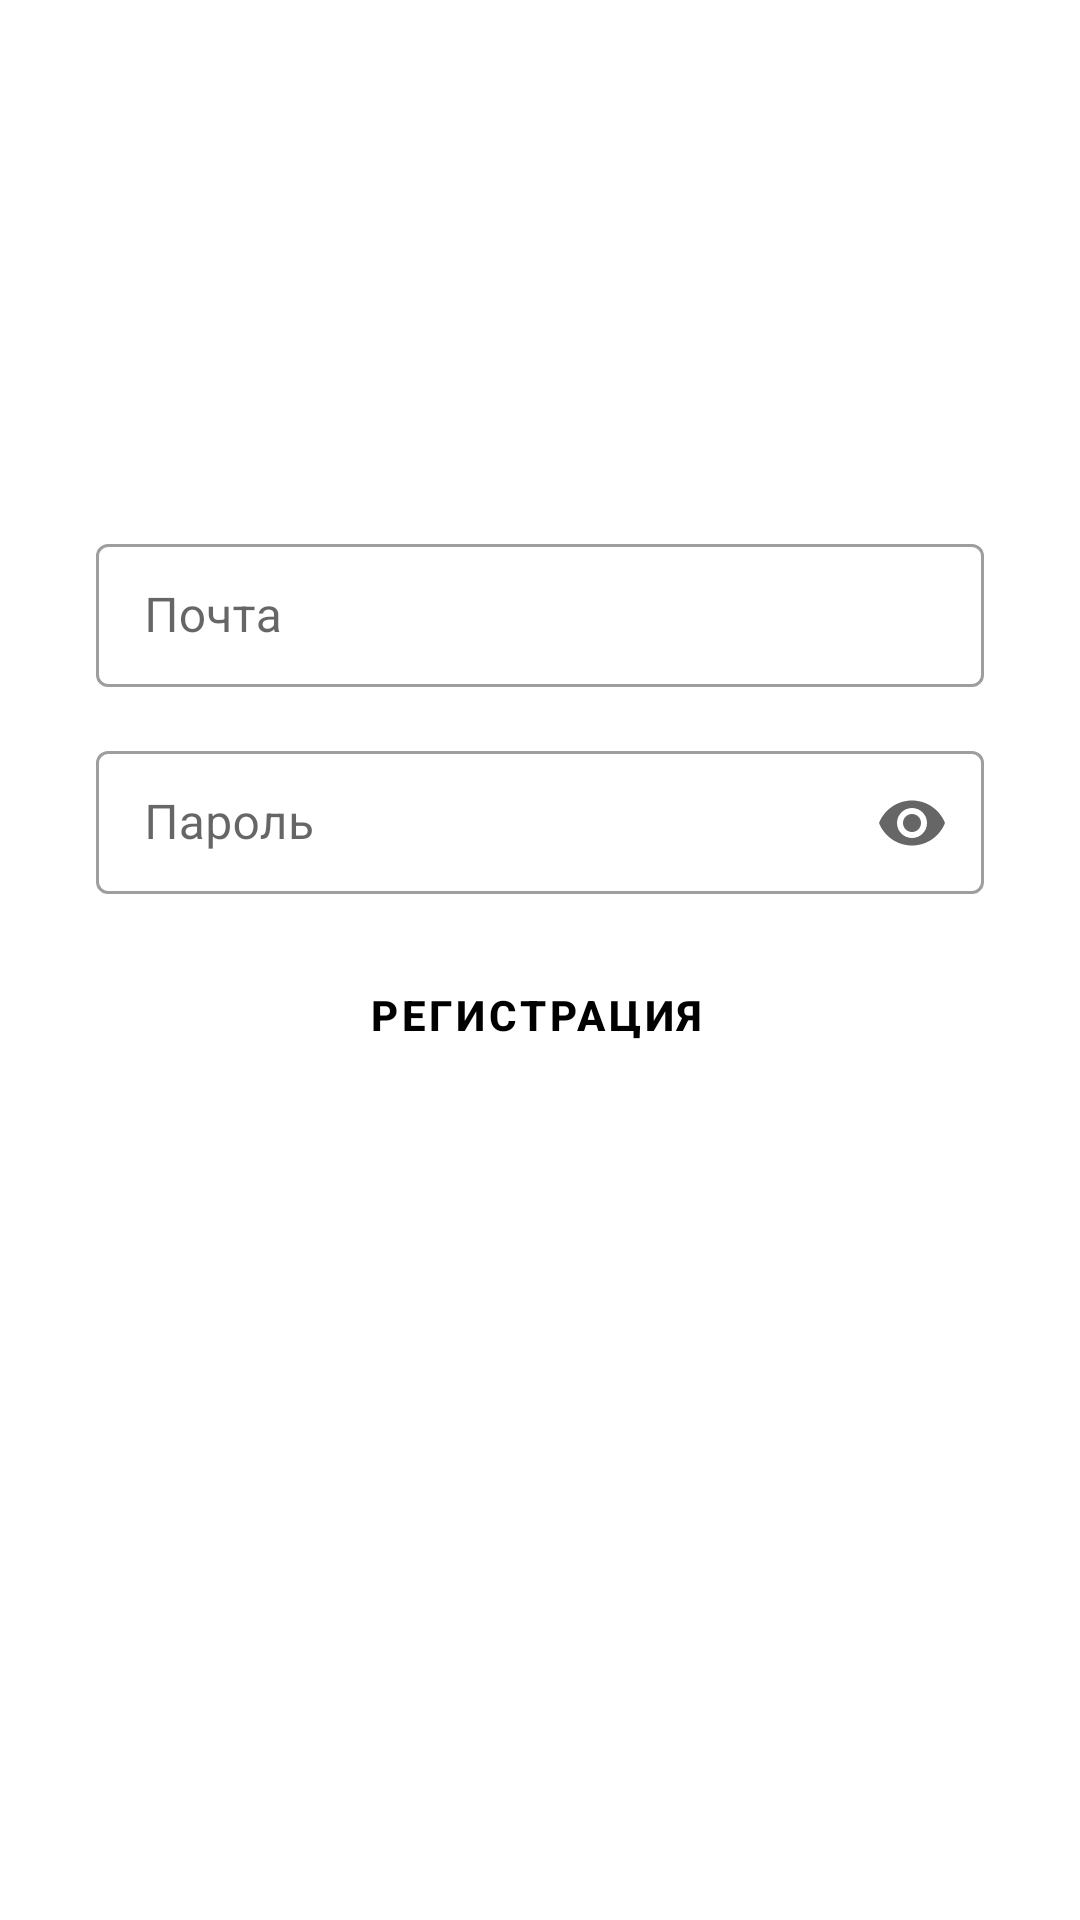

Write the Android layout XML for this screen, with the resource values it uses.
<!-- AndroidManifest.xml: application theme Theme.Notes -->
<!-- res/layout/frag_signin.xml -->
<?xml version="1.0" encoding="utf-8"?>
<androidx.constraintlayout.widget.ConstraintLayout xmlns:android="http://schemas.android.com/apk/res/android"
    xmlns:app="http://schemas.android.com/apk/res-auto"
    xmlns:tools="http://schemas.android.com/tools"
    android:layout_width="match_parent"
    android:layout_height="match_parent"
    android:background="@color/background">

    <TextView
        android:id="@+id/tv_error"
        android:layout_width="wrap_content"
        android:layout_height="wrap_content"
        android:layout_marginBottom="16dp"
        android:textColor="#E91E63"
        android:textSize="24sp"
        android:textStyle="bold"
        android:visibility="visible"
        app:layout_constraintBottom_toTopOf="@+id/ti_email"
        app:layout_constraintEnd_toEndOf="parent"
        app:layout_constraintStart_toStartOf="parent"
        tools:text="Ошибка" />

    <Button
        android:id="@+id/btn_signin"
        style="@style/Button"
        android:layout_width="wrap_content"
        android:layout_height="wrap_content"
        android:layout_marginTop="16dp"
        android:text="Регистрация"
        app:layout_constraintEnd_toEndOf="parent"
        app:layout_constraintHorizontal_bias="0.495"
        app:layout_constraintStart_toStartOf="parent"
        app:layout_constraintTop_toBottomOf="@+id/ti_password" />

    <com.google.android.material.textfield.TextInputLayout
        android:id="@+id/ti_password"
        style="@style/editTextStyle"
        android:layout_width="0dp"
        android:layout_height="wrap_content"
        android:layout_marginStart="32dp"
        android:layout_marginTop="16dp"
        android:layout_marginEnd="32dp"
        android:ems="10"
        android:hint="Пароль"
        app:endIconMode="password_toggle"
        app:layout_constraintEnd_toEndOf="parent"
        app:layout_constraintStart_toStartOf="parent"
        app:layout_constraintTop_toBottomOf="@+id/ti_email">

        <com.google.android.material.textfield.TextInputEditText
            android:id="@+id/et_password"
            android:layout_width="match_parent"
            android:layout_height="wrap_content"
            android:inputType="textPassword" />

    </com.google.android.material.textfield.TextInputLayout>

    <com.google.android.material.textfield.TextInputLayout
        android:id="@+id/ti_email"
        style="@style/editTextStyle"
        android:layout_width="0dp"
        android:layout_height="wrap_content"
        android:layout_marginStart="32dp"
        android:layout_marginEnd="32dp"
        android:ems="10"
        android:hint="Почта"
        app:layout_constraintBottom_toBottomOf="parent"
        app:layout_constraintEnd_toEndOf="parent"
        app:layout_constraintStart_toStartOf="parent"
        app:layout_constraintTop_toTopOf="parent"
        app:layout_constraintVertical_bias="0.3">

        <com.google.android.material.textfield.TextInputEditText
            android:id="@+id/et_email"
            android:layout_width="match_parent"
            android:layout_height="wrap_content"
            android:inputType="textEmailAddress"/>
    </com.google.android.material.textfield.TextInputLayout>
</androidx.constraintlayout.widget.ConstraintLayout>
<!-- resources referenced by this layout -->
<resources>
  <color name="background">#FFFFFF</color>
  <style name="Button" parent="Widget.MaterialComponents.Button.OutlinedButton">
          <item name="android:textColor">#000000</item>
          <item name="android:textStyle">bold</item>
      </style>
  <style name="editTextStyle" parent="Widget.MaterialComponents.TextInputLayout.OutlinedBox.Dense">
          <item name="android:background">@android:color/transparent</item>
          <item name="android:textSize">20sp</item>
          <item name="android:textStyle">bold</item>
  
  
      </style>
  <style name="Theme.Notes" parent="Theme.MaterialComponents.DayNight.NoActionBar">
  
          <item name="windowNoTitle">true</item>
          
          <item name="colorPrimary">@color/purple_500</item>
          <item name="colorPrimaryVariant">@color/purple_700</item>
          <item name="colorOnPrimary">@color/white</item>
          
          <item name="colorSecondary">@color/teal_200</item>
          <item name="colorSecondaryVariant">@color/teal_700</item>
          <item name="colorOnSecondary">@color/black</item>
          
          <item name="android:statusBarColor" tools:targetApi="l">?attr/colorPrimaryVariant</item>
          
          <item name="actionBarTheme">@style/ThemeOverlay.MaterialComponents.Dark.ActionBar</item>
          <item name="actionModeCloseDrawable">@drawable/ic_back_white</item>
          <item name="windowActionModeOverlay">true</item>
          <item name="actionModeStyle">@style/ActionMode</item>
      </style>
  <color name="purple_500">#FF6200EE</color>
  <color name="purple_700">#FF3700B3</color>
  <color name="white">#FFFFFFFF</color>
  <color name="teal_200">#FF03DAC5</color>
  <color name="teal_700">#FF018786</color>
  <color name="black">#FF000000</color>
  <!-- drawable ic_back_white (drawable) -->
  <vector xmlns:android="http://schemas.android.com/apk/res/android"
      android:width="20dp"
      android:height="20dp"
      android:viewportWidth="438.483"
      android:viewportHeight="438.483">
    <path
        android:fillColor="#FFFFFF"
        android:pathData="M431.168,230.762c-23.552,-75.776 -98.304,-127.488 -187.904,-129.024V13.162c0,-4.096 -3.584,-7.68 -7.68,-7.68c-1.536,0 -3.072,0.512 -4.608,1.536L3.136,171.882c-3.584,2.56 -4.096,7.168 -1.536,10.752c0.512,0.512 1.024,1.024 1.536,1.536l227.84,163.84c3.584,2.56 8.192,1.536 10.752,-1.536c1.024,-1.536 1.536,-3.072 1.536,-4.608v-88.064c55.296,0 101.888,26.112 118.272,65.536c13.824,33.792 2.56,70.144 -30.208,100.352c-3.072,3.072 -3.584,7.68 -0.512,10.752c1.536,1.536 3.584,2.56 5.632,2.56h6.144c1.536,0 3.072,-0.512 4.096,-1.536C421.952,381.802 454.208,304.49 431.168,230.762z"/>
  </vector>
  <style name="ActionMode" parent="Widget.AppCompat.ActionMode">
          <item name="titleTextStyle">?attr/textAppearanceHeadline6</item>
          <item name="subtitleTextStyle">?attr/textAppearanceSubtitle1</item>
          <item name="background">@color/material_grey_900</item>
      </style>
</resources>
